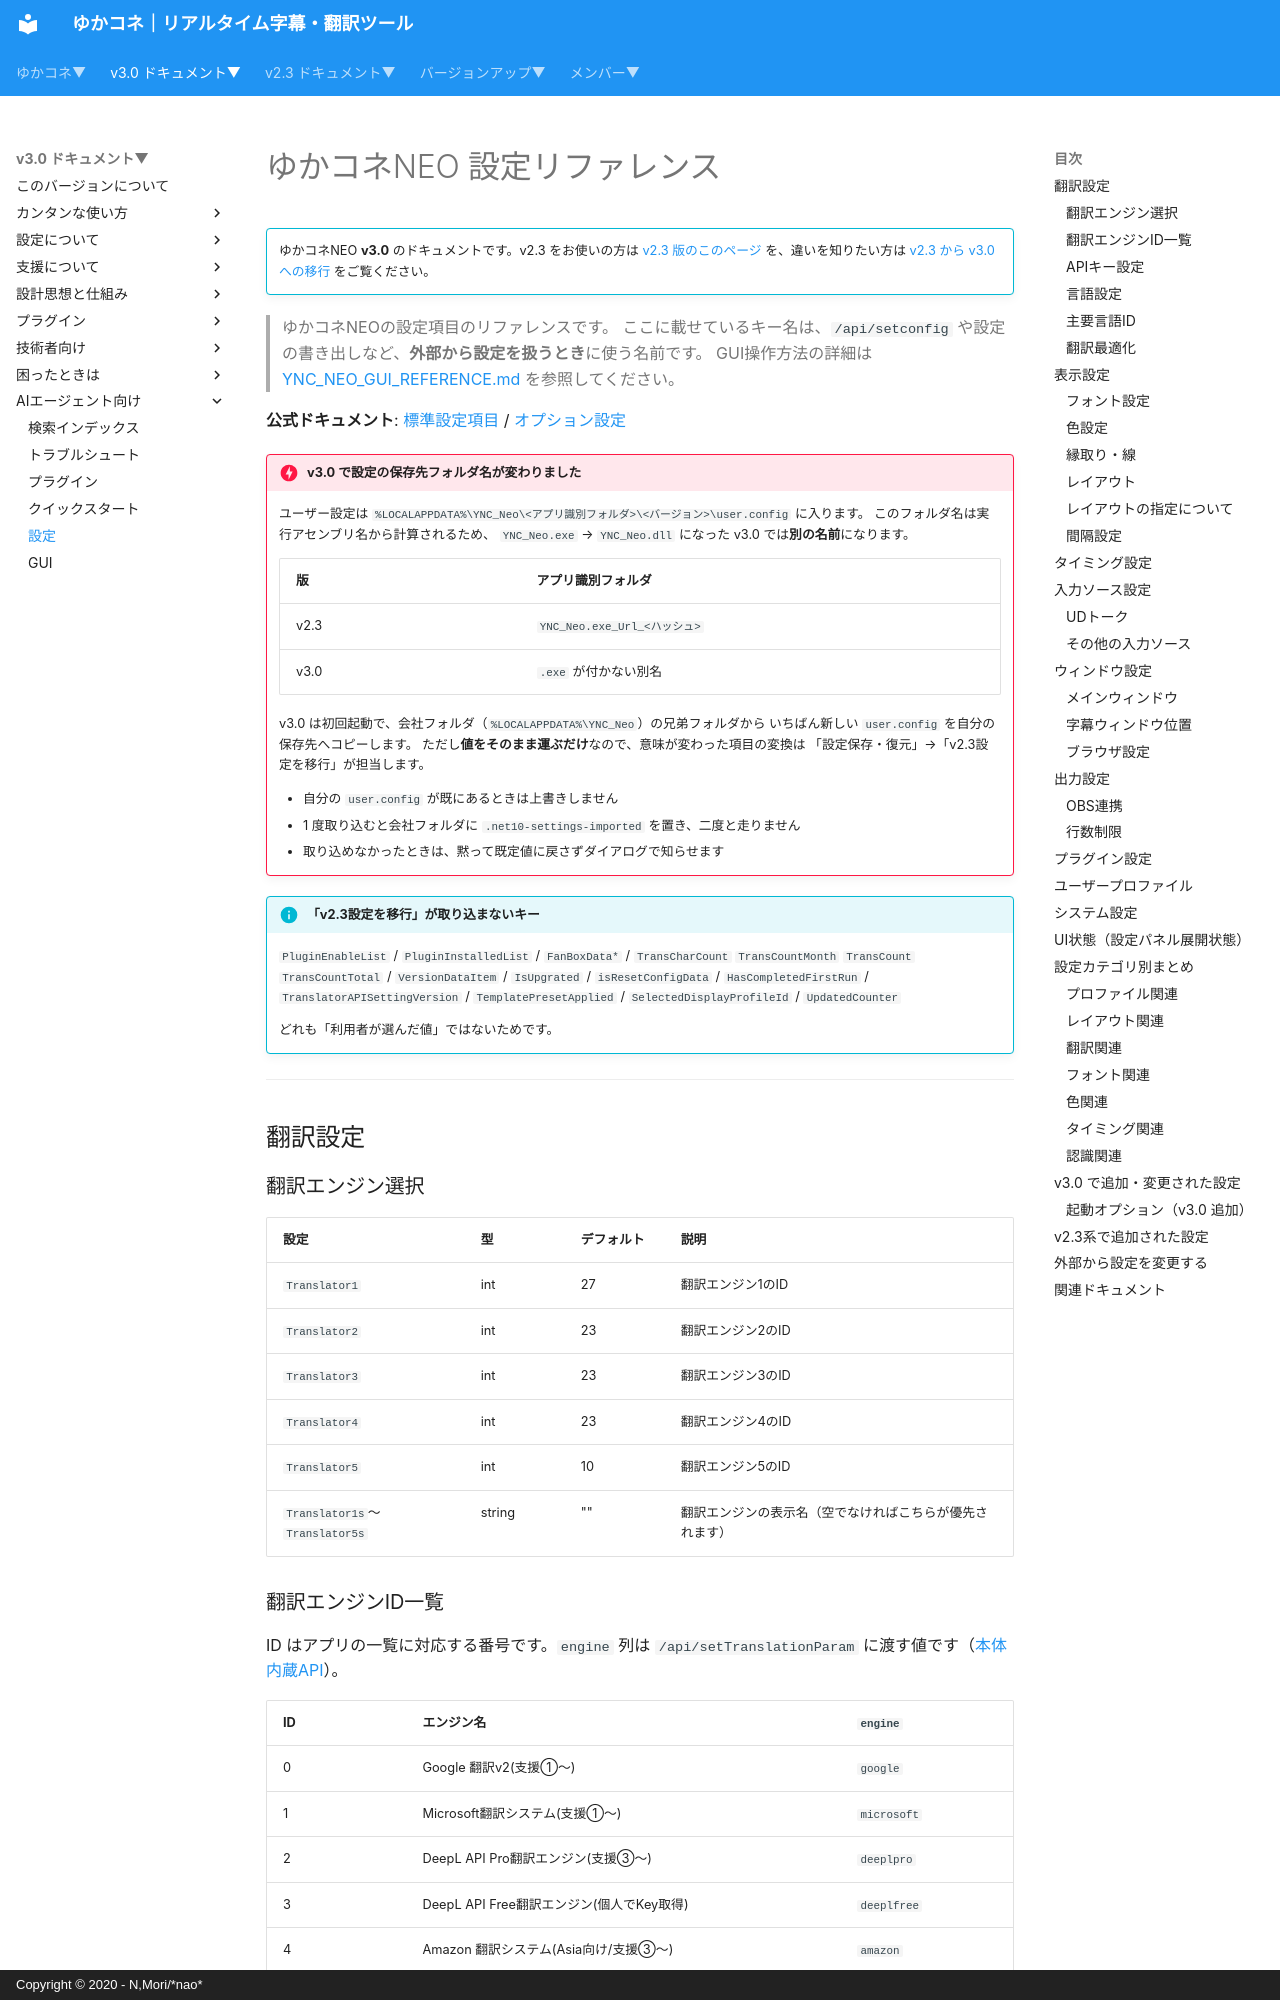

repository: nmori/yncneo-Docs-Src · page: v3.0/ai_docs/SETTINGS_REFERENCE/index.html · generator: mkdocs · copyright: Copyright © 2020 - N,Mori/*nao*

# ゆかコネNEO 設定リファレンス

<!-- version-banner -->
!!! info ""
    ゆかコネNEO **v3.0** のドキュメントです。v2.3 をお使いの方は [v2.3 版のこのページ](../../v2.3/ai_docs/SETTINGS_REFERENCE.md) を、違いを知りたい方は [v2.3 から v3.0 への移行](../../mig/mig_neo_v3.0.md) をご覧ください。


> ゆかコネNEOの設定項目のリファレンスです。
> ここに載せているキー名は、`/api/setconfig` や設定の書き出しなど、**外部から設定を扱うとき**に使う名前です。
> GUI操作方法の詳細は [YNC_NEO_GUI_REFERENCE.md](./YNC_NEO_GUI_REFERENCE.md) を参照してください。

**公式ドキュメント**: [標準設定項目](../startup/startup_basic.md) / [オプション設定](../startup/startup_option.md)

!!! danger "v3.0 で設定の保存先フォルダ名が変わりました"
    ユーザー設定は `%LOCALAPPDATA%\YNC_Neo\<アプリ識別フォルダ>\<バージョン>\user.config` に入ります。
    このフォルダ名は実行アセンブリ名から計算されるため、
    `YNC_Neo.exe` → `YNC_Neo.dll` になった v3.0 では**別の名前**になります。

    | 版 | アプリ識別フォルダ |
    |:--|:--|
    | v2.3 | `YNC_Neo.exe_Url_<ハッシュ>` |
    | v3.0 | `.exe` が付かない別名 |

    v3.0 は初回起動で、会社フォルダ（`%LOCALAPPDATA%\YNC_Neo`）の兄弟フォルダから
    いちばん新しい `user.config` を自分の保存先へコピーします。
    ただし**値をそのまま運ぶだけ**なので、意味が変わった項目の変換は
    「設定保存・復元」→「v2.3設定を移行」が担当します。

    * 自分の `user.config` が既にあるときは上書きしません
    * 1 度取り込むと会社フォルダに `.net10-settings-imported` を置き、二度と走りません
    * 取り込めなかったときは、黙って既定値に戻さずダイアログで知らせます

!!! Info "「v2.3設定を移行」が取り込まないキー"
    `PluginEnableList` / `PluginInstalledList` / `FanBoxData*` /
    `TransCharCount` `TransCountMonth` `TransCount` `TransCountTotal` /
    `VersionDataItem` / `IsUpgrated` / `isResetConfigData` / `HasCompletedFirstRun` /
    `TranslatorAPISettingVersion` / `TemplatePresetApplied` / `SelectedDisplayProfileId` / `UpdatedCounter`

    どれも「利用者が選んだ値」ではないためです。

---

## 翻訳設定 { #translation-settings }
